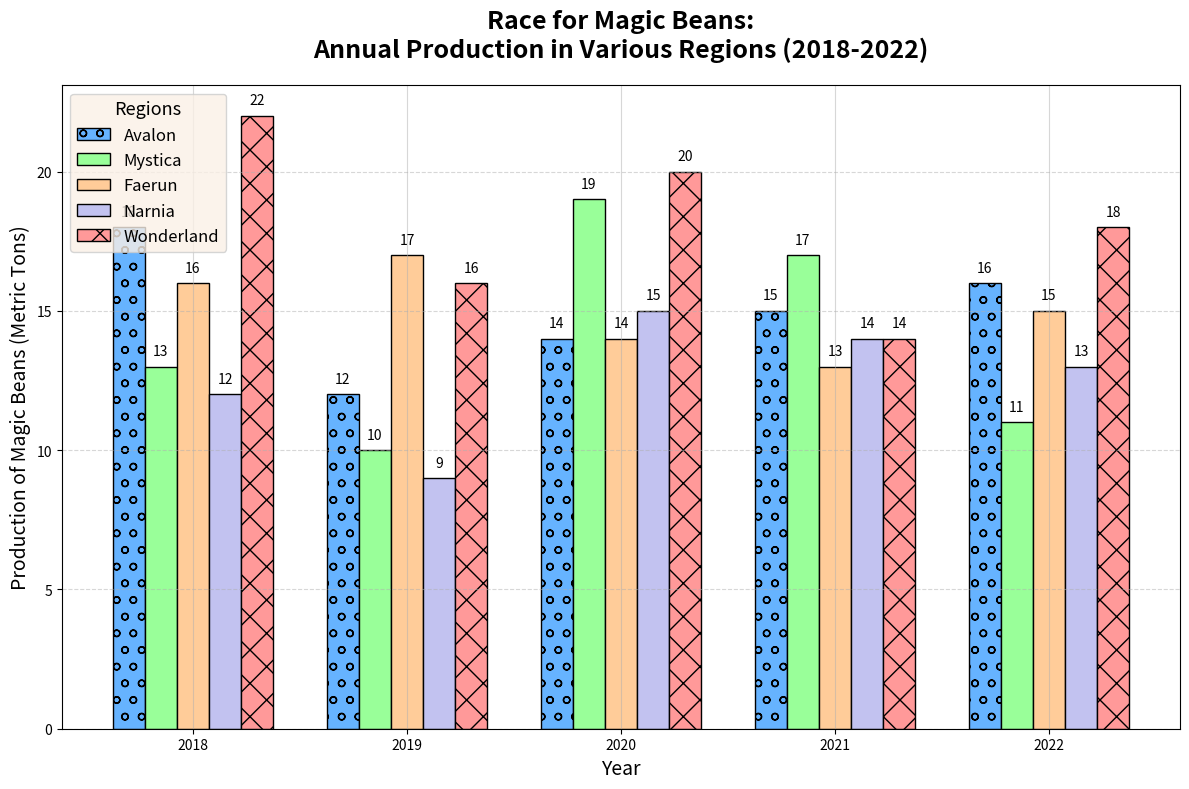

Write Python code to recreate this figure.
import matplotlib.pyplot as plt
import numpy as np

regions = ['Avalon', 'Mystica', 'Faerun', 'Narnia', 'Wonderland']
years = [2018, 2019, 2020, 2021, 2022]

# Randomly altered data while maintaining the dimensional structure
production_data = np.array([
    [18, 12, 14, 15, 16],
    [13, 10, 19, 17, 11],
    [16, 17, 14, 13, 15],
    [12, 9, 15, 14, 13],
    [22, 16, 20, 14, 18]
])

bar_width = 0.15
x = np.arange(len(years))
fig, ax = plt.subplots(figsize=(12, 8))

colors = ['#66b3ff', '#99ff99', '#ffcc99', '#c2c2f0', '#ff9999']
markers = ['o', 's', '^', 'D', 'X']
linestyles = ['-', '--', '-.', ':', '-']
for i, region in enumerate(regions):
    ax.bar(x + i * bar_width, production_data[i], width=bar_width, label=region, color=colors[i], edgecolor='black', hatch=markers[i])

ax.set_title('Race for Magic Beans:\nAnnual Production in Various Regions (2018-2022)', fontsize=18, fontweight='bold', pad=20)
ax.set_xlabel('Year', fontsize=14)
ax.set_ylabel('Production of Magic Beans (Metric Tons)', fontsize=14)
ax.set_xticks(x + bar_width * 2)
ax.set_xticklabels(years)
ax.legend(title='Regions', fontsize=12, title_fontsize='13', loc='upper left', frameon=True, facecolor='linen')
ax.grid(axis='x', linestyle=linestyles[0], alpha=0.5)
ax.yaxis.grid(linestyle=linestyles[1], alpha=0.5)

# Add text annotations on each bar
for i in range(len(regions)):
    for j in range(len(years)):
        ax.text(x[j] + i * bar_width, production_data[i, j] + 0.3, str(production_data[i, j]), ha='center', va='bottom', fontsize=10)

plt.tight_layout()
plt.show()
